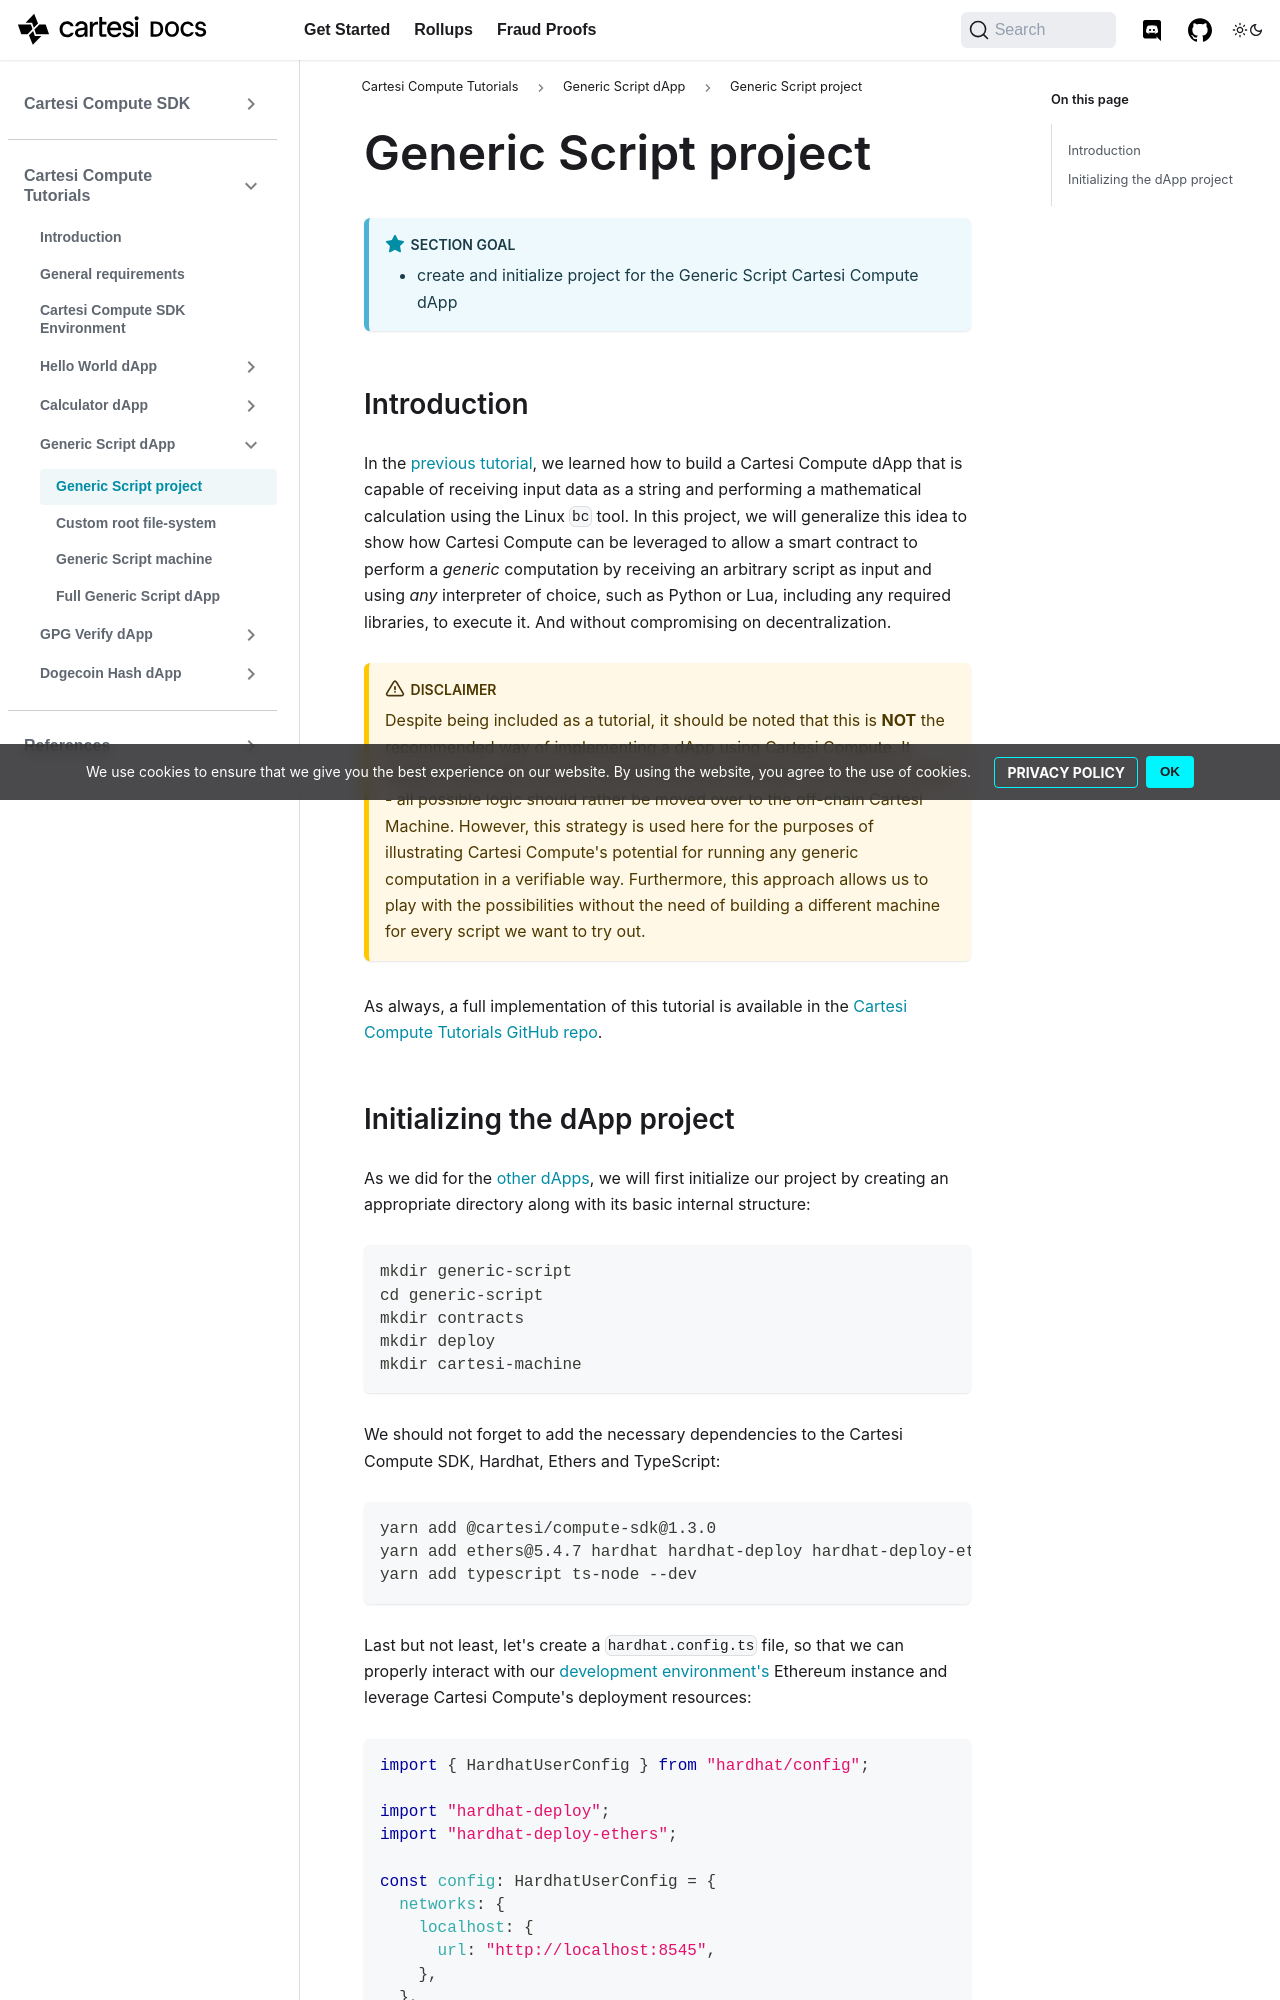

repository: cartesi/docs · page: pr-preview/pr-359/tutorials/generic-script/create-project/index.html · generator: docusaurus

---
title: Generic Script project
tags: [sdk, tutorials, low-level developer]
---

:::note Section Goal

- create and initialize project for the Generic Script Cartesi Compute dApp
  :::

## Introduction

In the [previous tutorial](../calculator/create-project.md), we learned how to build a Cartesi Compute dApp that is capable of receiving input data as a string and performing a mathematical calculation using the Linux `bc` tool. In this project, we will generalize this idea to show how Cartesi Compute can be leveraged to allow a smart contract to perform a _generic_ computation by receiving an arbitrary script as input and using _any_ interpreter of choice, such as Python or Lua, including any required libraries, to execute it. And without compromising on decentralization.

:::caution DISCLAIMER
Despite being included as a tutorial, it should be noted that this is **NOT** the recommended way of implementing a dApp using Cartesi Compute. It usually makes little sense to waste resources building a full script on-chain - all possible logic should rather be moved over to the off-chain Cartesi Machine. However, this strategy is used here for the purposes of illustrating Cartesi Compute's potential for running any generic computation in a verifiable way. Furthermore, this approach allows us to play with the possibilities without the need of building a different machine for every script we want to try out.
:::

As always, a full implementation of this tutorial is available in the [Cartesi Compute Tutorials GitHub repo](https://github.com/cartesi/compute-tutorials/tree/master/generic-script).
